Run: headless pygame with SDL's dummy video driver; simulated clock (each Clock.tick advances the game by its frame time, no real sleeping); random seed 0; keys injected as events and as key.get_pressed() state; mouse plan: one left click at the window centre at the start of phase 2, then a move to the lower-right quarter at the start of phase 3.
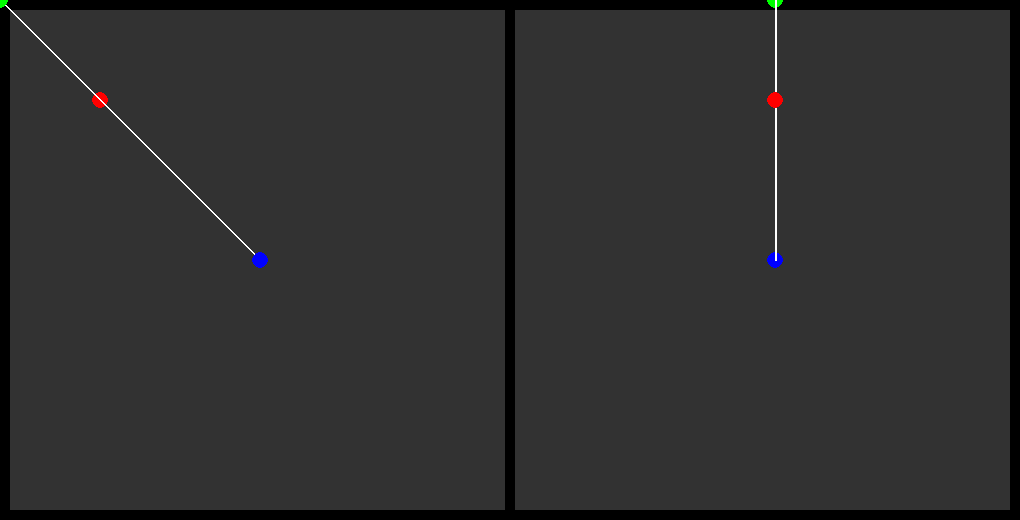
Frame 1 of 4 · flips 1–60 · no input
Frame 2 of 4 · flips 61–180 · clicked the window centre · tapped SPACE, RETURN · held RIGHT (→), D · screen unchanged from frame 1, image omitted
Frame 3 of 4 · flips 181–300 · moved the mouse to the lower-right quarter · held DOWN (↓), S · screen unchanged from frame 2, image omitted
Frame 4 of 4 · flips 301–420 · held LEFT (←), A, UP (↑), W · screen unchanged from frame 3, image omitted

The pygame program that drew these frames:

import math
import pygame

if(__name__ ==  "__main__"):
    pygame.init()  # Initialize Pygame Modules

    # Window Initialization
    SCREEN_HEIGHT = 520
    SCREEN_WIDTH = 1020
    SCREEN = pygame.display.set_mode((SCREEN_WIDTH, SCREEN_HEIGHT))
    # Set Window Name
    pygame.display.set_caption('Robot Simulation')
    # Set Pygame Clock
    FPS = 180
    CLOCK = pygame.time.Clock()

    l1 = 75 # Arm Segment Length
    l2 = 100

    # Base Position
    baseX = 260
    baseY = 260
    baseZ = 0
    # Elbow Position
    elbowX = 0
    elbowY = 0
    elbowZ = 0
    # End of Arm position
    handX = 100
    handY = 100
    handZ = 0


    run = True
    while run:
        # Ensures the simulation runs no faster than FPS
        #CLOCK.tick(FPS)
        mousePos = pygame.mouse.get_pos()

        #If destination is within bounds, move the endpoint towards it
        destX = mousePos[0]
        destY = mousePos[1]
        if(
            # Restricts arm length to real bounds
            math.sqrt((handX - baseX) ** 2 + (handY - baseY) ** 2) < l1 + l2
            or
            # Allows repositioning when mouse is moved back in range
            math.sqrt((destX - baseX) ** 2 + (destY - baseY) ** 2) < l1 + l2
        ):
            # Move hand towards destination
            if(destX < handX):
                handX -= 1
            elif(destX > handY):
                handX += 1
            if (destY < handY):
                handY -= 1
            elif(destY > handY):
                handY += 1

            # Distance between base and hand squared
            c = baseX - handX
            p = baseY - handY
            d = c ** 2 + p ** 2

            # Inner max is to prevent a divide by 0 error
            # Clamp the angle between the base and hand between the range of -1, 1
            a = max(-1, min(1, (d + l1**2 - l2**2) / max((2 * l1 * math.pow(d, 0.5)), 0.001)))
            # Angle from elbow to hand
            # X angle - Y angle * arm orientation
            t = math.atan2(p, c) - math.acos(a) * -1

            # Displace elbow according to angle to hand
            elbowX = handX + l1 * math.cos(t)
            elbowY = handY + l1 * math.sin(t)

        # Handle Keypresses
        for event in pygame.event.get():  # Keypresses
            if event.type == pygame.QUIT:  # If the exit button is pressed this will cause the game to quit
                run = False
            if event.type == pygame.KEYDOWN:  # If a key is pressed down do stuff.
                pass
            if event.type == pygame.KEYUP:  # If a key is released do stuff.
                pass




        # Rendering
        SCREEN.fill((0, 0, 0))
        scaling = 1
        # X / Y Plane
        pygame.draw.rect(SCREEN,   (50, 50, 50), (10,10,SCREEN_WIDTH/2 - 15, SCREEN_HEIGHT - 20))
        pygame.draw.line(SCREEN,   (255, 255, 255), (elbowX * scaling, elbowY * scaling), (handX * scaling, handY * scaling), 2)
        pygame.draw.circle(SCREEN, (255, 0, 0), (handX * scaling, handY * scaling), 8)
        pygame.draw.line(SCREEN,   (255, 255, 255), (elbowX * scaling, elbowY * scaling), (baseX * scaling, baseY * scaling), 2)
        pygame.draw.circle(SCREEN, (0, 0, 255), (baseX * scaling, baseY * scaling), 8)
        pygame.draw.circle(SCREEN, (0, 255, 0), (elbowX * scaling, elbowY * scaling), 8)
        # Z / Y Plane
        ZYOffset = SCREEN_WIDTH/2 + 265
        pygame.draw.rect(SCREEN, (50, 50, 50), (SCREEN_WIDTH/2 + 5, 10, SCREEN_WIDTH/2 - 15, SCREEN_HEIGHT - 20))
        pygame.draw.circle(SCREEN, (0, 0, 255), (ZYOffset + baseZ * scaling, baseY * scaling), 8)
        pygame.draw.line(SCREEN, (255, 255, 255), (ZYOffset + elbowZ * scaling, elbowY * scaling),(ZYOffset + handZ * scaling, handY * scaling), 2)
        pygame.draw.circle(SCREEN, (0, 255, 0), (ZYOffset + elbowZ * scaling, elbowY * scaling), 8)
        pygame.draw.line(SCREEN, (255, 255, 255), (ZYOffset + elbowZ * scaling, elbowY * scaling),(ZYOffset + baseZ * scaling, baseY * scaling), 2)
        pygame.draw.circle(SCREEN, (255, 0, 0), (ZYOffset + handZ * scaling, handY * scaling), 8)

        pygame.display.update()  # Updates Screen

    pygame.quit()
